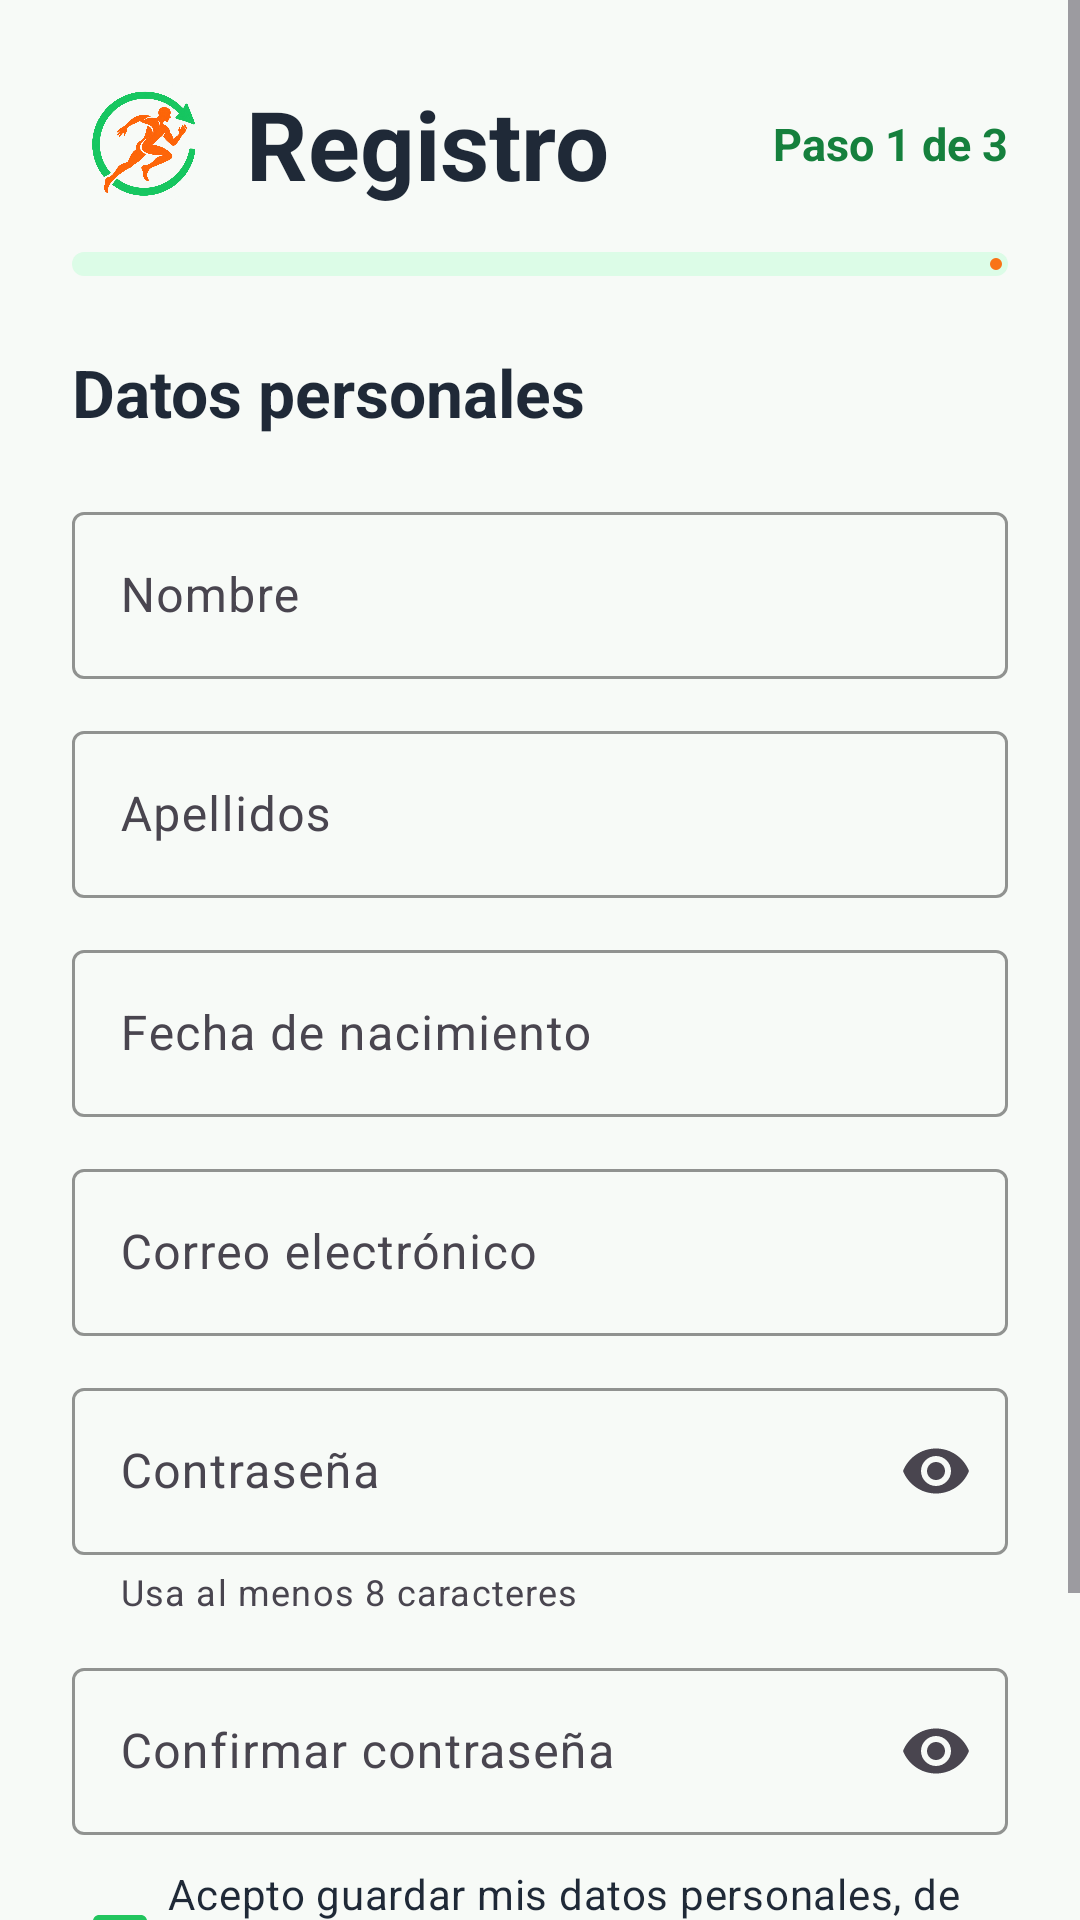

Layout XML and referenced resources for this Android screen:
<!-- AndroidManifest.xml: application theme Theme.FitnessRun -->
<!-- res/layout/activity_register.xml -->
<?xml version="1.0" encoding="utf-8"?>
<ScrollView xmlns:android="http://schemas.android.com/apk/res/android"
    xmlns:app="http://schemas.android.com/apk/res-auto"
    xmlns:tools="http://schemas.android.com/tools"
    android:id="@+id/registerRoot"
    android:layout_width="match_parent"
    android:layout_height="match_parent"
    android:background="@color/fitnessrun_background"
    android:clipToPadding="false"
    android:fillViewport="true"
    android:overScrollMode="never"
    tools:context=".RegisterActivity">

    <LinearLayout
        android:layout_width="match_parent"
        android:layout_height="wrap_content"
        android:orientation="vertical"
        android:paddingStart="24dp"
        android:paddingTop="24dp"
        android:paddingEnd="24dp"
        android:paddingBottom="24dp">

        <LinearLayout
            android:layout_width="match_parent"
            android:layout_height="wrap_content"
            android:gravity="center_vertical"
            android:orientation="horizontal">

            <ImageView
                android:layout_width="48dp"
                android:layout_height="48dp"
                android:layout_marginEnd="10dp"
                android:contentDescription="@string/login_logo_description"
                android:src="@drawable/fitnessrun_logo" />

            <TextView
                android:layout_width="0dp"
                android:layout_height="wrap_content"
                android:layout_weight="1"
                android:text="@string/register_title"
                android:textColor="@color/fitnessrun_text_primary"
                android:textSize="32sp"
                android:textStyle="bold" />

            <TextView
                android:layout_width="wrap_content"
                android:layout_height="wrap_content"
                android:text="@string/register_step"
                android:textColor="@color/fitnessrun_green_dark"
                android:textSize="15sp"
                android:textStyle="bold" />
        </LinearLayout>

        <com.google.android.material.progressindicator.LinearProgressIndicator
            android:layout_width="match_parent"
            android:layout_height="wrap_content"
            android:layout_marginTop="12dp"
            android:max="3"
            android:progress="1"
            app:indicatorColor="@color/fitnessrun_primary"
            app:trackColor="@color/fitnessrun_green_soft"
            app:trackCornerRadius="4dp"
            app:trackThickness="8dp" />

        <TextView
            android:layout_width="match_parent"
            android:layout_height="wrap_content"
            android:layout_marginTop="24dp"
            android:id="@+id/registerSubtitle" android:text="@string/register_subtitle"
            android:textColor="@color/fitnessrun_text_primary"
            android:textSize="22sp"
            android:textStyle="bold" />

        <com.google.android.material.textfield.TextInputLayout
            android:id="@+id/nameInputLayout"
            style="@style/Widget.Material3.TextInputLayout.OutlinedBox"
            android:layout_width="match_parent"
            android:layout_height="wrap_content"
            android:layout_marginTop="20dp"
            android:hint="@string/register_name_hint"
            app:boxStrokeColor="@color/fitnessrun_green">

            <com.google.android.material.textfield.TextInputEditText
                android:id="@+id/nameEditText"
                android:layout_width="match_parent"
                android:layout_height="wrap_content"
                android:autofillHints="name"
                android:imeOptions="actionNext"
                android:inputType="textPersonName|textCapWords"
                android:maxLines="1"
                android:textColor="@color/fitnessrun_text_primary"
                android:textColorHint="@color/fitnessrun_text_secondary" />
        </com.google.android.material.textfield.TextInputLayout>

        <com.google.android.material.textfield.TextInputLayout
            android:id="@+id/lastNameInputLayout"
            style="@style/Widget.Material3.TextInputLayout.OutlinedBox"
            android:layout_width="match_parent"
            android:layout_height="wrap_content"
            android:layout_marginTop="12dp"
            android:hint="@string/register_last_name_hint"
            app:boxStrokeColor="@color/fitnessrun_green">

            <com.google.android.material.textfield.TextInputEditText
                android:id="@+id/lastNameEditText"
                android:layout_width="match_parent"
                android:layout_height="wrap_content"
                android:autofillHints="familyName"
                android:imeOptions="actionNext"
                android:inputType="textPersonName|textCapWords"
                android:maxLines="1"
                android:textColor="@color/fitnessrun_text_primary"
                android:textColorHint="@color/fitnessrun_text_secondary" />
        </com.google.android.material.textfield.TextInputLayout>

        <com.google.android.material.textfield.TextInputLayout
            android:id="@+id/birthDateInputLayout"
            style="@style/Widget.Material3.TextInputLayout.OutlinedBox"
            android:layout_width="match_parent"
            android:layout_height="wrap_content"
            android:layout_marginTop="12dp"
            android:hint="@string/register_birth_date_hint"
            app:boxStrokeColor="@color/fitnessrun_green">

            <com.google.android.material.textfield.TextInputEditText
                android:id="@+id/birthDateEditText"
                android:layout_width="match_parent"
                android:layout_height="wrap_content"
                android:clickable="true"
                android:cursorVisible="false"
                android:focusable="false"
                android:inputType="none"
                android:maxLines="1"
                android:textColor="@color/fitnessrun_text_primary"
                android:textColorHint="@color/fitnessrun_text_secondary" />
        </com.google.android.material.textfield.TextInputLayout>

        <com.google.android.material.textfield.TextInputLayout
            android:id="@+id/emailInputLayout"
            style="@style/Widget.Material3.TextInputLayout.OutlinedBox"
            android:layout_width="match_parent"
            android:layout_height="wrap_content"
            android:layout_marginTop="12dp"
            android:hint="@string/register_email_hint"
            app:boxStrokeColor="@color/fitnessrun_green">

            <com.google.android.material.textfield.TextInputEditText
                android:id="@+id/emailEditText"
                android:layout_width="match_parent"
                android:layout_height="wrap_content"
                android:autofillHints="emailAddress"
                android:imeOptions="actionNext"
                android:inputType="textEmailAddress"
                android:maxLines="1"
                android:textColor="@color/fitnessrun_text_primary"
                android:textColorHint="@color/fitnessrun_text_secondary" />
        </com.google.android.material.textfield.TextInputLayout>

        <com.google.android.material.textfield.TextInputLayout
            android:id="@+id/passwordInputLayout"
            style="@style/Widget.Material3.TextInputLayout.OutlinedBox"
            android:layout_width="match_parent"
            android:layout_height="wrap_content"
            android:layout_marginTop="12dp"
            android:hint="@string/register_password_hint"
            app:boxStrokeColor="@color/fitnessrun_green"
            app:endIconMode="password_toggle"
            app:helperText="@string/register_password_help">

            <com.google.android.material.textfield.TextInputEditText
                android:id="@+id/passwordEditText"
                android:layout_width="match_parent"
                android:layout_height="wrap_content"
                android:autofillHints="newPassword"
                android:imeOptions="actionNext"
                android:inputType="textPassword"
                android:maxLines="1"
                android:textColor="@color/fitnessrun_text_primary"
                android:textColorHint="@color/fitnessrun_text_secondary" />
        </com.google.android.material.textfield.TextInputLayout>

        <com.google.android.material.textfield.TextInputLayout
            android:id="@+id/confirmPasswordInputLayout"
            style="@style/Widget.Material3.TextInputLayout.OutlinedBox"
            android:layout_width="match_parent"
            android:layout_height="wrap_content"
            android:layout_marginTop="12dp"
            android:hint="@string/register_confirm_password_hint"
            app:boxStrokeColor="@color/fitnessrun_green"
            app:endIconMode="password_toggle">

            <com.google.android.material.textfield.TextInputEditText
                android:id="@+id/confirmPasswordEditText"
                android:layout_width="match_parent"
                android:layout_height="wrap_content"
                android:autofillHints="newPassword"
                android:imeOptions="actionDone"
                android:inputType="textPassword"
                android:maxLines="1"
                android:textColor="@color/fitnessrun_text_primary"
                android:textColorHint="@color/fitnessrun_text_secondary" />
        </com.google.android.material.textfield.TextInputLayout>

        <com.google.android.material.checkbox.MaterialCheckBox
            android:id="@+id/termsCheckbox"
            android:layout_width="match_parent"
            android:layout_height="wrap_content"
            android:layout_marginTop="10dp"
            android:text="@string/register_accept_terms"
            android:textColor="@color/fitnessrun_text_primary"
            app:buttonTint="@color/fitnessrun_green" />

        <LinearLayout
            android:layout_width="match_parent"
            android:layout_height="wrap_content"
            android:layout_marginTop="18dp"
            android:gravity="center_vertical"
            android:orientation="horizontal">

            <com.google.android.material.button.MaterialButton
                android:id="@+id/backToLoginButton"
                style="@style/Widget.Material3.Button.OutlinedButton"
                android:layout_width="0dp"
                android:layout_height="56dp"
                android:layout_marginEnd="8dp"
                android:layout_weight="1"
                android:text="@string/register_back_to_login"
                app:cornerRadius="16dp" />

            <com.google.android.material.button.MaterialButton
                android:id="@+id/createAccountButton"
                android:layout_width="0dp"
                android:layout_height="56dp"
                android:layout_marginStart="8dp"
                android:layout_weight="1"
                android:text="@string/register_action"
                android:textColor="@color/black"
                app:backgroundTint="@color/fitnessrun_primary"
                app:cornerRadius="16dp" />
        </LinearLayout>

    </LinearLayout>
</ScrollView>
<!-- resources referenced by this layout -->
<resources>
  <color name="black">#FF000000</color>
  <color name="fitnessrun_background">#F7FAF7</color>
  <color name="fitnessrun_green">#22C55E</color>
  <color name="fitnessrun_green_dark">#15803D</color>
  <color name="fitnessrun_green_soft">#DCFCE7</color>
  <color name="fitnessrun_primary">#F97316</color>
  <color name="fitnessrun_text_primary">#1F2937</color>
  <color name="fitnessrun_text_secondary">#6B7280</color>
  <!-- drawable fitnessrun_logo: png bitmap (drawable, 468005 bytes) -->
  <string name="login_logo_description">Logo de Fitness Run: corredor y flecha de progreso</string>
  <string name="register_accept_terms">Acepto guardar mis datos personales, de salud y alimentación en mi cuenta de FitnessRun</string>
  <string name="register_action">Siguiente</string>
  <string name="register_back_to_login">Atrás</string>
  <string name="register_birth_date_hint">Fecha de nacimiento</string>
  <string name="register_confirm_password_hint">Confirmar contraseña</string>
  <string name="register_email_hint">Correo electrónico</string>
  <string name="register_last_name_hint">Apellidos</string>
  <string name="register_name_hint">Nombre</string>
  <string name="register_password_help">Usa al menos 8 caracteres</string>
  <string name="register_password_hint">Contraseña</string>
  <string name="register_step">Paso 1 de 3</string>
  <string name="register_subtitle">Datos personales</string>
  <string name="register_title">Registro</string>
  <style name="Theme.FitnessRun" parent="Base.Theme.FitnessRun" />
  <style name="Base.Theme.FitnessRun" parent="Theme.Material3.Light.NoActionBar">
          <item name="colorPrimary">@color/fitnessrun_primary</item>
          <item name="colorOnPrimary">@color/black</item>
          <item name="android:colorAccent">@color/fitnessrun_primary</item>
          <item name="android:navigationBarColor">@color/fitnessrun_background</item>
          <item name="android:statusBarColor">@color/fitnessrun_background</item>
          <item name="android:windowLightStatusBar">true</item>
      </style>
</resources>
